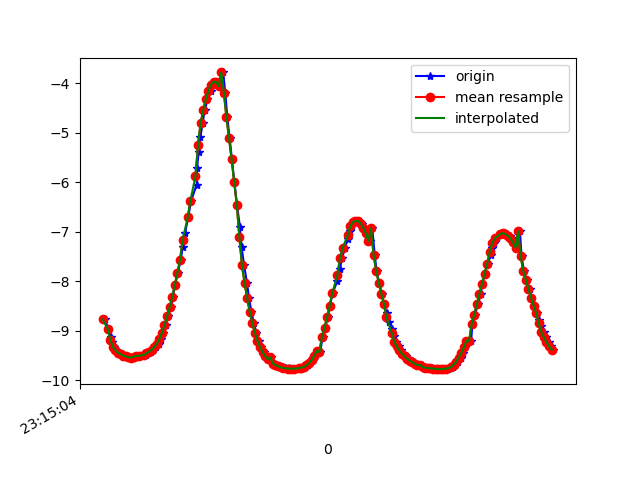

Values plotted in this chart, from the file beside it:
1617837305098, 532948668979954, -8.769195, -4.366038, 0.28103536
1617837305125, 532948688210724, -8.96, -3.959, 0.2834
1617837305145, 532948707441494, -9.12, -3.583, 0.1626
1617837305152, 532948726672264, -9.235, -3.272, 0.2137
1617837305169, 532948745903034, -9.332, -2.991, 0.1326
1617837305188, 532948765133804, -9.39, -2.799, 0.1863
1617837305206, 532948784364574, -9.446, -2.608, 0.1401
1617837305225, 532948803595344, -9.471, -2.517, -0.007566
1617837305246, 532948822826114, -9.5, -2.404, -0.00342
1617837305263, 532948842056884, -9.519, -2.323, -0.1685
1617837305282, 532948861287654, -9.533, -2.268, -0.1035
1617837305302, 532948880518424, -9.542, -2.223, -0.2038
1617837305320, 532948899749194, -9.525, -2.296, -0.2216
1617837305339, 532948918979964, -9.526, -2.291, -0.2347
1617837305358, 532948938210734, -9.509, -2.358, -0.2592
1617837305377, 532948957441504, -9.506, -2.371, -0.2212
1617837305400, 532948976672274, -9.495, -2.399, -0.3679
1617837305415, 532948995903044, -9.482, -2.463, -0.2597
1617837305435, 532949015133814, -9.454, -2.562, -0.3133
1617837305457, 532949034364584, -9.422, -2.679, -0.2976
1617837305472, 532949053595354, -9.382, -2.819, -0.2774
1617837305491, 532949072826124, -9.332, -2.984, -0.219
1617837305514, 532949092056894, -9.265, -3.191, -0.1577
1617837305535, 532949111287664, -9.169, -3.457, -0.1188
1617837305548, 532949130518434, -9.041, -3.78, -0.1006
1617837305568, 532949149749204, -8.886, -4.132, -0.1046
1617837305586, 532949168979974, -8.711, -4.489, -0.1071
1617837305611, 532949188210744, -8.519, -4.843, -0.08971
1617837305624, 532949207441514, -8.319, -5.129, -0.7241
1617837305644, 532949226672284, -8.073, -5.555, 0.03093
1617837305663, 532949245903054, -7.83, -5.89, 0.166
1617837305686, 532949265133824, -7.577, -6.207, 0.321
1617837305701, 532949284364594, -7.309, -6.511, 0.4755
1617837305719, 532949303595364, -7.021, -6.809, 0.6188
1617837305744, 532949322826134, -6.711, -7.104, 0.7338
1617837305765, 532949342056904, -6.382, -7.393, 0.8092
1617837305810, 532949361287674, -6.046, -7.666, 0.8434
1617837305812, 532949380518444, -5.714, -7.917, 0.844
1617837305825, 532949399749214, -5.392, -8.142, 0.8198
1617837305839, 532949418979984, -5.085, -8.341, 0.7813
1617837305855, 532949438210754, -4.802, -8.51, 0.7468
1617837305872, 532949457441524, -4.545, -8.652, 0.726
1617837305893, 532949476672294, -4.325, -8.764, 0.7203
1617837305917, 532949495903064, -4.15, -8.848, 0.7217
1617837305929, 532949515133834, -4.027, -8.905, 0.7196
1617837305948, 532949534364604, -3.968, -8.932, 0.7214
1617837305973, 532949553595374, -3.978, -8.927, 0.7319
1617837305986, 532949572826144, -4.059, -8.889, 0.7407
1617837306015, 532949592056914, -3.781, -8.834, 1.924
1617837306031, 532949611287684, -4.192, -8.755, 1.351
1617837306047, 532949630518454, -4.69, -8.572, 0.7461
1617837306065, 532949649749224, -5.109, -8.345, 0.5588
1617837306082, 532949668979994, -5.534, -8.076, 0.4481
1617837306101, 532949688210764, -5.991, -7.749, 0.3288
1617837306122, 532949707441534, -6.452, -7.373, 0.197
1617837306144, 532949726672304, -6.894, -6.965, 0.05967
1617837306157, 532949745903074, -7.302, -6.536, -0.06703
1617837306177, 532949765133844, -7.679, -6.086, -0.1821
1617837306199, 532949784364614, -8.025, -5.618, -0.2857
1617837306215, 532949803595384, -8.337, -5.138, -0.3661
1617837306233, 532949822826154, -8.612, -4.659, -0.4198
... 122 more rows
